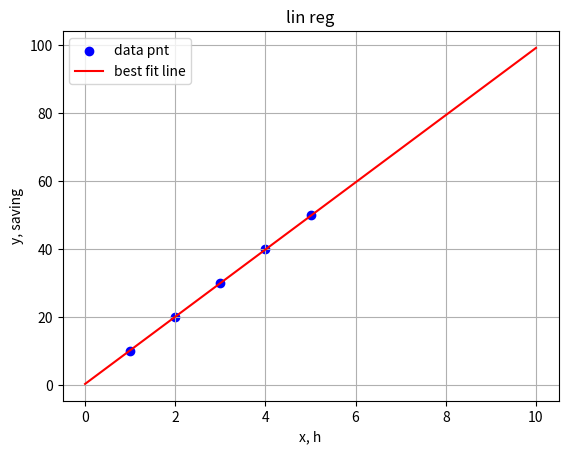

This chart was generated by the following Python code:
import numpy as np
import matplotlib.pyplot as plt

X=np.array([1,2,3,4,5])
Y=np.array([10,20,30,40,50])

def predict(beta_0, beta_1, X):
    return beta_0+beta_1*X

def cost_function(Y_pred, Y_actual):
    n = len(Y_actual)
    mse = (1 / n) * np.sum((Y_pred - Y_actual) ** 2)
    return mse

def gr(X,Y,beta_0,beta_1,alpha,ite):
    n=len(Y)
    for _ in range(ite):
        Y_pred=predict(beta_0,beta_1, X)
        d_beta_0=(2/n)*np.sum(Y_pred-Y) #partial der
        d_beta_1=(2/n)*np.sum((Y_pred-Y)*X)
        
        beta_0-=alpha*d_beta_0
        beta_1-=alpha*d_beta_1
    return beta_0,beta_1

beta_0=0  #initial cond #intercept
beta_1=1 #slope
alpha=0.01 
ite=500

optimized_b0, optimized_b1=gr(X, Y, beta_0, beta_1, alpha, ite) #gradient

X_test=np.array([6,10]) #hours
predictions=predict(optimized_b0, optimized_b1, X_test)

#graphik
plt.scatter(X, Y, color='blue', label='data pnt')
X_line=np.linspace(0,10,100)
Y_line=predict(optimized_b0, optimized_b1, X_line)
plt.plot(X_line, Y_line, color='red', label='best fit line')
plt.title('lin reg')
plt.xlabel('x, h')
plt.ylabel('y, saving')
plt.legend()
plt.grid()
plt.show()

print("intercept ", optimized_b0)
print("slope ", optimized_b1)
print("6h ", predictions[0])
print("10h ", predictions[1])
'''
outputs
intercept  0.4257785888899636
slope  9.882066158259107
6h  59.718175538444605
10h  99.24644017148104
 
'''